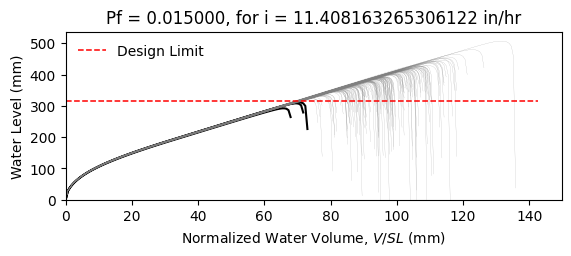

The file beside this chart, header and first rows:
W10X22, L = 360.0 in, slope = 0.020833333333333332 in/in, dead load = 6.944444444444444e-05 kip/in…
zwlim AISC Appendix 2, zwlim DAMP, zwlim Proposed for ASCE 7, zwlim Neglect Ponding, dhnom Denver, dhnom New York, dhnom New Orleans, dh Denver, dh New York, dh New Orleans, dmax
12.02, 10.94, 10.17, 12.59, 1.13, 1.13, 1.13, 2.563, 2.563, 2.563, 16.28, Safe, 
12.02, 10.94, 10.17, 12.59, 1.13, 1.13, 1.13, 2.563, 2.563, 2.563, 14.36, Safe, 
12.02, 10.94, 10.17, 12.59, 1.13, 1.13, 1.13, 2.563, 2.563, 2.563, 13.91, Safe, 
12.02, 10.94, 10.17, 12.59, 1.13, 1.13, 1.13, 2.563, 2.563, 2.563, 16.28, Safe, 
12.02, 10.94, 10.17, 12.59, 1.13, 1.13, 1.13, 2.563, 2.563, 2.563, 13.52, Safe, 
12.02, 10.94, 10.17, 12.59, 1.13, 1.13, 1.13, 2.563, 2.563, 2.563, 19.96, Safe, 
12.02, 10.94, 10.17, 12.59, 1.13, 1.13, 1.13, 2.563, 2.563, 2.563, 15.15, Safe, 
12.02, 10.94, 10.17, 12.59, 1.13, 1.13, 1.13, 2.563, 2.563, 2.563, 13.77, Safe, 
12.02, 10.94, 10.17, 12.59, 1.13, 1.13, 1.13, 2.563, 2.563, 2.563, 15.84, Safe, 
12.02, 10.94, 10.17, 12.59, 1.13, 1.13, 1.13, 2.563, 2.563, 2.563, 14.88, Safe, 
12.02, 10.94, 10.17, 12.59, 1.13, 1.13, 1.13, 2.563, 2.563, 2.563, 13.07, Safe, 
12.02, 10.94, 10.17, 12.59, 1.13, 1.13, 1.13, 2.563, 2.563, 2.563, 12.69, Safe, 
12.02, 10.94, 10.17, 12.59, 1.13, 1.13, 1.13, 2.563, 2.563, 2.563, 16.08, Safe, 
12.02, 10.94, 10.17, 12.59, 1.13, 1.13, 1.13, 2.563, 2.563, 2.563, 14.08, Safe, 
12.02, 10.94, 10.17, 12.59, 1.13, 1.13, 1.13, 2.563, 2.563, 2.563, 16.23, Safe, 
12.02, 10.94, 10.17, 12.59, 1.13, 1.13, 1.13, 2.563, 2.563, 2.563, 14.81, Safe, 
12.02, 10.94, 10.17, 12.59, 1.13, 1.13, 1.13, 2.563, 2.563, 2.563, 15.3, Safe, 
12.02, 10.94, 10.17, 12.59, 1.13, 1.13, 1.13, 2.563, 2.563, 2.563, 16.76, Safe, 
12.02, 10.94, 10.17, 12.59, 1.13, 1.13, 1.13, 2.563, 2.563, 2.563, 13.75, Safe, 
12.02, 10.94, 10.17, 12.59, 1.13, 1.13, 1.13, 2.563, 2.563, 2.563, 14.5, Safe, 
12.02, 10.94, 10.17, 12.59, 1.13, 1.13, 1.13, 2.563, 2.563, 2.563, 13.64, Safe, 
12.02, 10.94, 10.17, 12.59, 1.13, 1.13, 1.13, 2.563, 2.563, 2.563, 16.14, Safe, 
12.02, 10.94, 10.17, 12.59, 1.13, 1.13, 1.13, 2.563, 2.563, 2.563, 16.59, Safe, 
12.02, 10.94, 10.17, 12.59, 1.13, 1.13, 1.13, 2.563, 2.563, 2.563, 14.98, Safe, 
12.02, 10.94, 10.17, 12.59, 1.13, 1.13, 1.13, 2.563, 2.563, 2.563, 14.42, Safe, 
12.02, 10.94, 10.17, 12.59, 1.13, 1.13, 1.13, 2.563, 2.563, 2.563, 12.73, Safe, 
12.02, 10.94, 10.17, 12.59, 1.13, 1.13, 1.13, 2.563, 2.563, 2.563, 15.82, Safe, 
12.02, 10.94, 10.17, 12.59, 1.13, 1.13, 1.13, 2.563, 2.563, 2.563, 15.41, Safe, 
12.02, 10.94, 10.17, 12.59, 1.13, 1.13, 1.13, 2.563, 2.563, 2.563, 13.83, Safe, 
12.02, 10.94, 10.17, 12.59, 1.13, 1.13, 1.13, 2.563, 2.563, 2.563, 17.22, Safe, 
12.02, 10.94, 10.17, 12.59, 1.13, 1.13, 1.13, 2.563, 2.563, 2.563, 15.4, Safe, 
12.02, 10.94, 10.17, 12.59, 1.13, 1.13, 1.13, 2.563, 2.563, 2.563, 15.73, Safe, 
12.02, 10.94, 10.17, 12.59, 1.13, 1.13, 1.13, 2.563, 2.563, 2.563, 14.23, Safe, 
12.02, 10.94, 10.17, 12.59, 1.13, 1.13, 1.13, 2.563, 2.563, 2.563, 16.83, Safe, 
12.02, 10.94, 10.17, 12.59, 1.13, 1.13, 1.13, 2.563, 2.563, 2.563, 16.01, Safe, 
12.02, 10.94, 10.17, 12.59, 1.13, 1.13, 1.13, 2.563, 2.563, 2.563, 13.76, Safe, 
12.02, 10.94, 10.17, 12.59, 1.13, 1.13, 1.13, 2.563, 2.563, 2.563, 15.46, Safe, 
12.02, 10.94, 10.17, 12.59, 1.13, 1.13, 1.13, 2.563, 2.563, 2.563, 15.8, Safe, 
12.02, 10.94, 10.17, 12.59, 1.13, 1.13, 1.13, 2.563, 2.563, 2.563, 16.46, Safe, 
12.02, 10.94, 10.17, 12.59, 1.13, 1.13, 1.13, 2.563, 2.563, 2.563, 13.23, Safe, 
12.02, 10.94, 10.17, 12.59, 1.13, 1.13, 1.13, 2.563, 2.563, 2.563, 16.91, Safe, 
12.02, 10.94, 10.17, 12.59, 1.13, 1.13, 1.13, 2.563, 2.563, 2.563, 14.29, Safe, 
12.02, 10.94, 10.17, 12.59, 1.13, 1.13, 1.13, 2.563, 2.563, 2.563, 14.87, Safe, 
12.02, 10.94, 10.17, 12.59, 1.13, 1.13, 1.13, 2.563, 2.563, 2.563, 14.66, Safe, 
12.02, 10.94, 10.17, 12.59, 1.13, 1.13, 1.13, 2.563, 2.563, 2.563, 16.52, Safe, 
12.02, 10.94, 10.17, 12.59, 1.13, 1.13, 1.13, 2.563, 2.563, 2.563, 13.08, Safe, 
12.02, 10.94, 10.17, 12.59, 1.13, 1.13, 1.13, 2.563, 2.563, 2.563, 15.17, Safe, 
12.02, 10.94, 10.17, 12.59, 1.13, 1.13, 1.13, 2.563, 2.563, 2.563, 14.13, Safe, 
12.02, 10.94, 10.17, 12.59, 1.13, 1.13, 1.13, 2.563, 2.563, 2.563, 15.19, Safe, 
12.02, 10.94, 10.17, 12.59, 1.13, 1.13, 1.13, 2.563, 2.563, 2.563, 13.86, Safe, 
12.02, 10.94, 10.17, 12.59, 1.13, 1.13, 1.13, 2.563, 2.563, 2.563, 16.14, Safe, 
12.02, 10.94, 10.17, 12.59, 1.13, 1.13, 1.13, 2.563, 2.563, 2.563, 12.24, Fail, 
12.02, 10.94, 10.17, 12.59, 1.13, 1.13, 1.13, 2.563, 2.563, 2.563, 15.28, Safe, 
12.02, 10.94, 10.17, 12.59, 1.13, 1.13, 1.13, 2.563, 2.563, 2.563, 14.2, Safe, 
12.02, 10.94, 10.17, 12.59, 1.13, 1.13, 1.13, 2.563, 2.563, 2.563, 17.25, Safe, 
12.02, 10.94, 10.17, 12.59, 1.13, 1.13, 1.13, 2.563, 2.563, 2.563, 14.01, Safe, 
12.02, 10.94, 10.17, 12.59, 1.13, 1.13, 1.13, 2.563, 2.563, 2.563, 14.87, Safe, 
12.02, 10.94, 10.17, 12.59, 1.13, 1.13, 1.13, 2.563, 2.563, 2.563, 14.03, Safe, 
12.02, 10.94, 10.17, 12.59, 1.13, 1.13, 1.13, 2.563, 2.563, 2.563, 12.87, Safe, 
... 142 more rows
